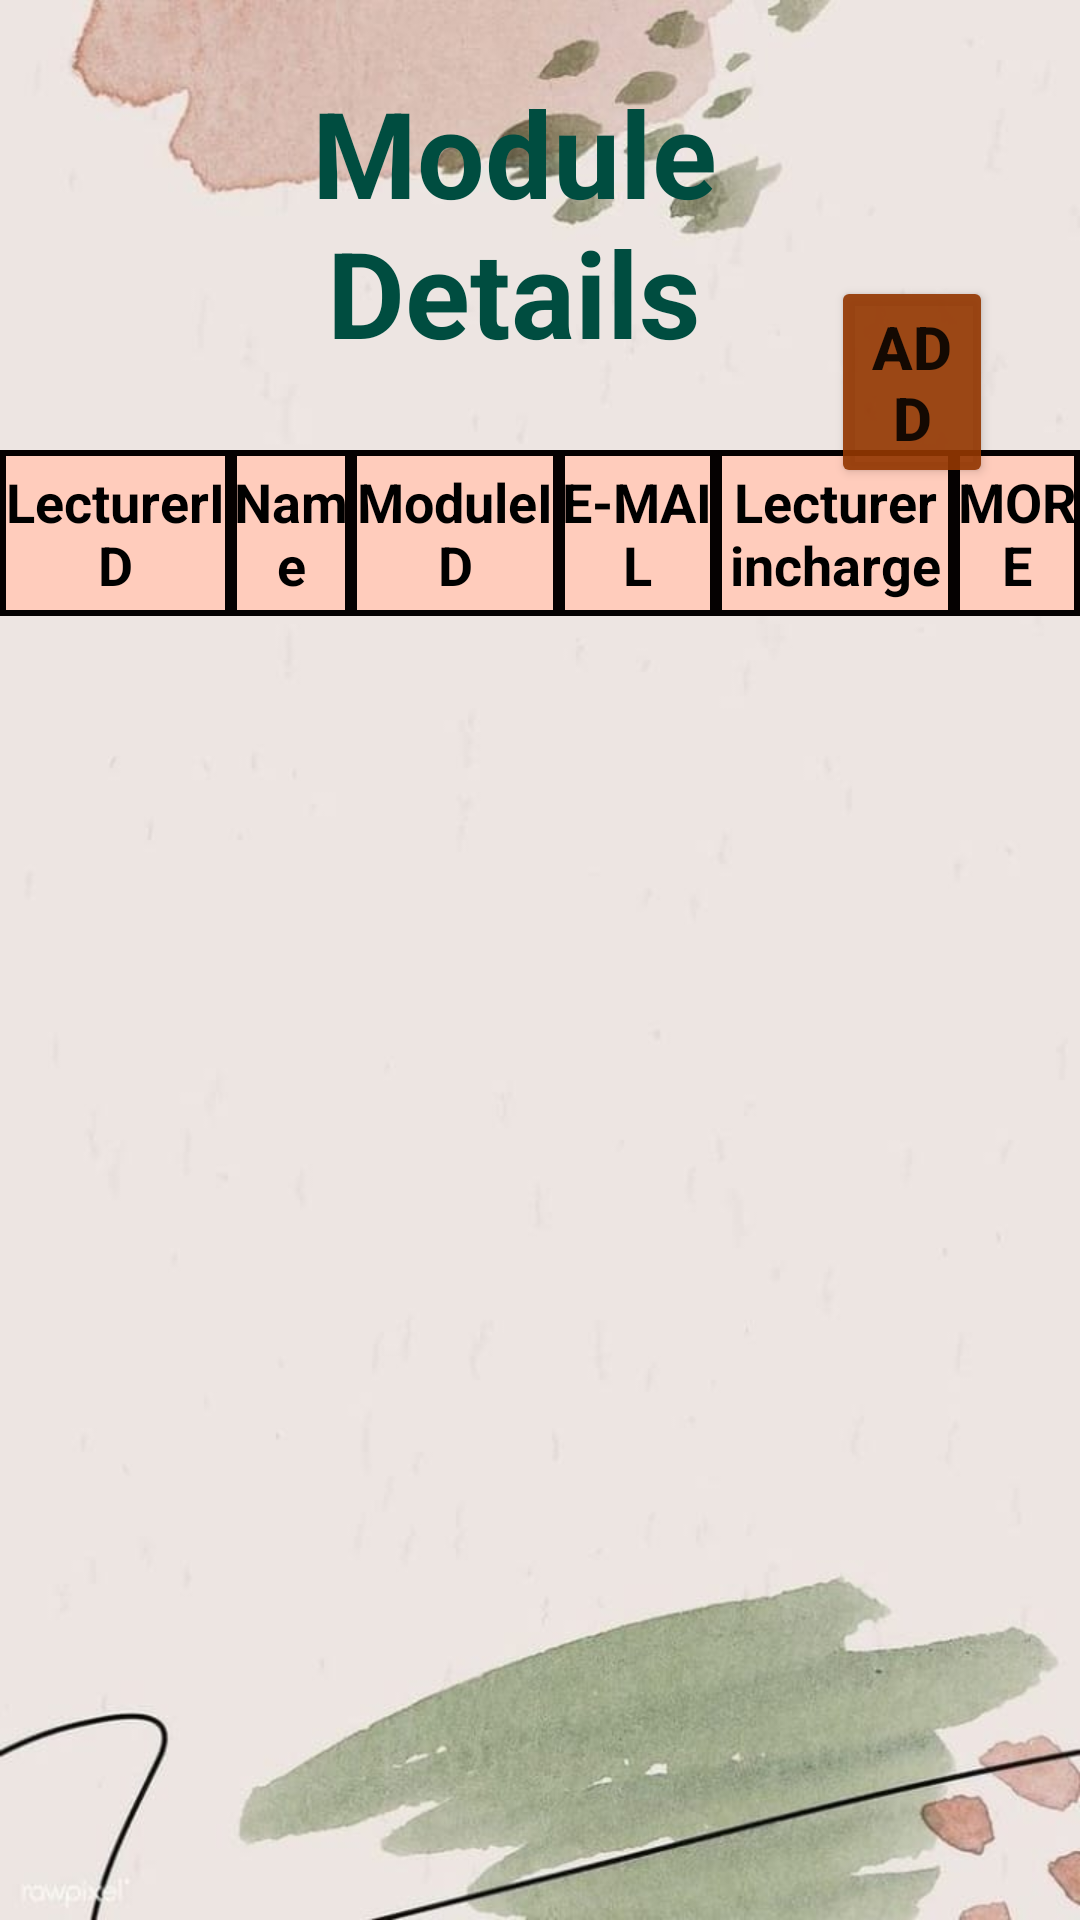

Write the Android layout XML for this screen, with the resource values it uses.
<!-- AndroidManifest.xml: application theme Theme.LectureManagement -->
<!-- res/layout/activity_timetable_lec.xml -->
<?xml version="1.0" encoding="utf-8"?>
<RelativeLayout xmlns:android="http://schemas.android.com/apk/res/android"
    xmlns:app="http://schemas.android.com/apk/res-auto"
    xmlns:tools="http://schemas.android.com/tools"
    android:layout_width="match_parent"
    android:layout_height="match_parent"
    android:background="@drawable/pic4"
    tools:context=".timetableLec_Activity">

    <TextView
        android:id="@+id/head1"
        android:layout_width="288dp"
        android:layout_height="wrap_content"
        android:layout_alignParentStart="true"
        android:layout_alignParentLeft="true"
        android:layout_alignParentTop="true"
        android:layout_alignParentEnd="true"
        android:layout_alignParentRight="true"
        android:layout_marginStart="53dp"
        android:layout_marginLeft="53dp"
        android:layout_marginTop="24dp"
        android:layout_marginEnd="70dp"
        android:layout_marginRight="70dp"
        android:gravity="center_horizontal"
        android:text="@string/head1"
        android:textAlignment="center"
        android:textColor="@color/gg1"
        android:textSize="40sp"
        android:textStyle="bold" />

    <Button
        android:id="@+id/add_btn"
        android:layout_width="105dp"
        android:layout_height="wrap_content"
        android:layout_alignParentStart="true"
        android:layout_alignParentLeft="true"
        android:layout_alignParentTop="true"
        android:layout_alignParentEnd="true"
        android:layout_alignParentRight="true"
        android:layout_marginStart="277dp"
        android:layout_marginLeft="277dp"
        android:layout_marginTop="92dp"
        android:layout_marginEnd="29dp"
        android:layout_marginRight="29dp"
        android:onClick="adddetail"
        android:text="@string/add_btn"
        android:textSize="20sp"
        android:textStyle="bold"
        app:backgroundTint="@color/oo1" />

    <LinearLayout
        android:layout_width="match_parent"
        android:layout_height="match_parent"
        android:layout_marginTop="150dp"
        android:orientation="vertical">

        <TableLayout
            android:layout_width="match_parent"
            android:layout_height="wrap_content">

            <TableRow>

                <TextView
                    android:layout_width="wrap_content"
                    android:layout_height="match_parent"
                    android:layout_gravity="center"
                    android:layout_weight="0.5"
                    android:background="@drawable/cellshape"
                    android:paddingTop="5dp"
                    android:paddingBottom="5dp"
                    android:text="LecturerID"
                    android:textAlignment="center"
                    android:textColor="@color/black"
                    android:textSize="18sp"
                    android:textStyle="bold" />


                <TextView
                    android:layout_height="match_parent"
                    android:layout_gravity="center"
                    android:layout_weight="0.5"
                    android:background="@drawable/cellshape"
                    android:paddingTop="5dp"
                    android:paddingBottom="5dp"
                    android:text="Name"
                    android:textAlignment="center"
                    android:textColor="@color/black"
                    android:textSize="18sp"
                    android:textStyle="bold" />


                <TextView
                    android:layout_height="match_parent"
                    android:layout_gravity="center"
                    android:layout_weight="0.5"
                    android:background="@drawable/cellshape"
                    android:paddingTop="5dp"
                    android:paddingBottom="5dp"
                    android:text="ModuleID"
                    android:textAlignment="center"
                    android:textColor="@color/black"
                    android:textSize="18sp"
                    android:textStyle="bold" />


                <TextView
                    android:layout_height="match_parent"
                    android:layout_gravity="center"
                    android:layout_weight="0.5"
                    android:background="@drawable/cellshape"
                    android:paddingTop="5dp"
                    android:paddingBottom="5dp"
                    android:text="E-MAIL"
                    android:textAlignment="center"
                    android:textColor="@color/black"
                    android:textSize="18sp"
                    android:textStyle="bold" />

                <TextView
                    android:layout_width="87dp"
                    android:layout_height="wrap_content"
                    android:layout_gravity="center"
                    android:layout_weight="0.5"
                    android:background="@drawable/cellshape"
                    android:paddingTop="5dp"
                    android:paddingBottom="5dp"
                    android:text="Lecturer incharge"
                    android:textAlignment="center"
                    android:textColor="@color/black"
                    android:textSize="18sp"
                    android:textStyle="bold" />

                <TextView
                    android:layout_height="match_parent"
                    android:layout_gravity="center"
                    android:layout_weight="0.5"
                    android:background="@drawable/cellshape"
                    android:paddingTop="5dp"
                    android:paddingBottom="5dp"
                    android:text="MORE"
                    android:textAlignment="center"
                    android:textColor="@color/black"
                    android:textSize="18sp"
                    android:textStyle="bold" />

            </TableRow>

        </TableLayout>

        <androidx.recyclerview.widget.RecyclerView
            android:id="@+id/recycler_view"
            android:layout_width="match_parent"
            android:layout_height="wrap_content" />

    </LinearLayout>

</RelativeLayout>
<!-- resources referenced by this layout -->
<resources>
  <color name="black">#FF000000</color>
  <color name="gg1">#004D40</color>
  <color name="oo1">#E8943702</color>
  <!-- drawable cellshape (drawable) -->
  <?xml version="1.0" encoding="utf-8"?>
  <shape xmlns:android="http://schemas.android.com/apk/res/android">
      android:shape= "rectangle" >
      <solid android:color="@color/rr2"/>
      <stroke android:width="2dp"  android:color="#050101"/>
  </shape>
  <!-- drawable pic4: jpeg bitmap (drawable, 30324 bytes) -->
  <string name="add_btn">ADD</string>
  <string name="head1">Module Details</string>
  <style name="Theme.LectureManagement" parent="Theme.MaterialComponents.DayNight.NoActionBar">
          
          <item name="colorPrimary">@color/purple_500</item>
          <item name="colorPrimaryVariant">@color/purple_700</item>
          <item name="colorOnPrimary">@color/white</item>
          
          <item name="colorSecondary">@color/teal_200</item>
          <item name="colorSecondaryVariant">@color/teal_700</item>
          <item name="colorOnSecondary">@color/black</item>
          
          <item name="android:statusBarColor" tools:targetApi="l">?attr/colorPrimaryVariant</item>
          
      </style>
  <color name="rr2">#FFCCBC</color>
  <color name="purple_500">#FF6200EE</color>
  <color name="purple_700">#FF3700B3</color>
  <color name="white">#FFFFFFFF</color>
  <color name="teal_200">#FF03DAC5</color>
  <color name="teal_700">#FF018786</color>
</resources>
